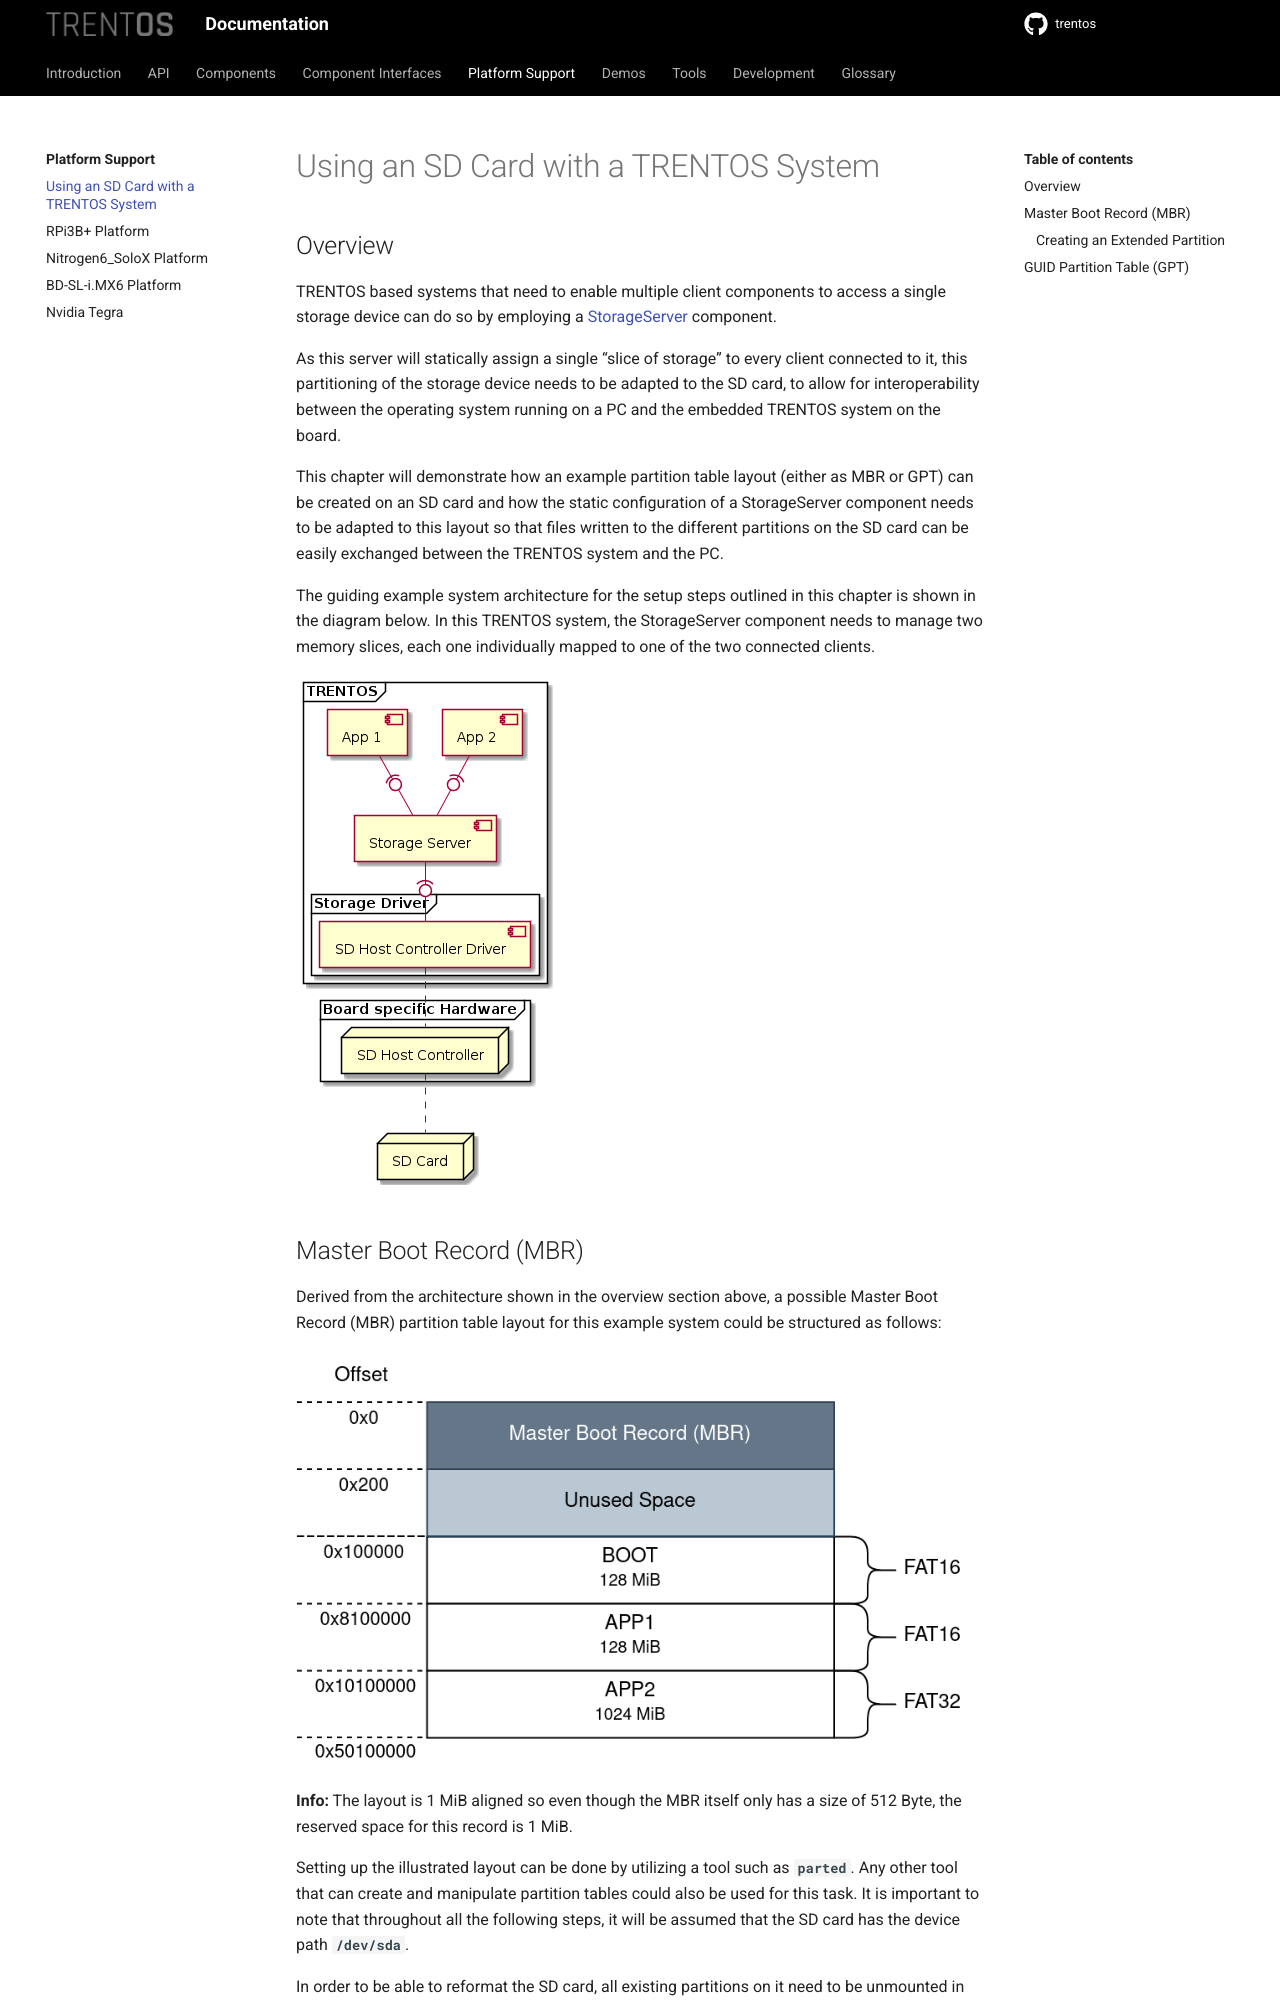

repository: TRENT-OS/trentos · page: platform-support/using-sd-card-with-trentos.html · generator: sphinx

# Using an SD Card with a TRENTOS System

## Overview

TRENTOS based systems that need to enable multiple client components to
access a single storage device can do so by employing a
[StorageServer](../components/storage-server.md) component.

As this server will statically assign a single "slice of storage" to
every client connected to it, this partitioning of the storage device
needs to be adapted to the SD card, to allow for interoperability
between the operating system running on a PC and the embedded TRENTOS
system on the board.

This chapter will demonstrate how an example partition table layout
(either as MBR or GPT) can be created on an SD card and how the static
configuration of a StorageServer component needs to be adapted to this
layout so that files written to the different partitions on the SD card
can be easily exchanged between the TRENTOS system and the PC.

The guiding example system architecture for the setup steps outlined in
this chapter is shown in the diagram below. In this TRENTOS system, the
StorageServer component needs to manage two memory slices, each
one individually mapped to one of the two connected clients.

!["SD Card Partitioning - Example System Overview"](img/using-sd-card-with-trentos_example-system.png)
